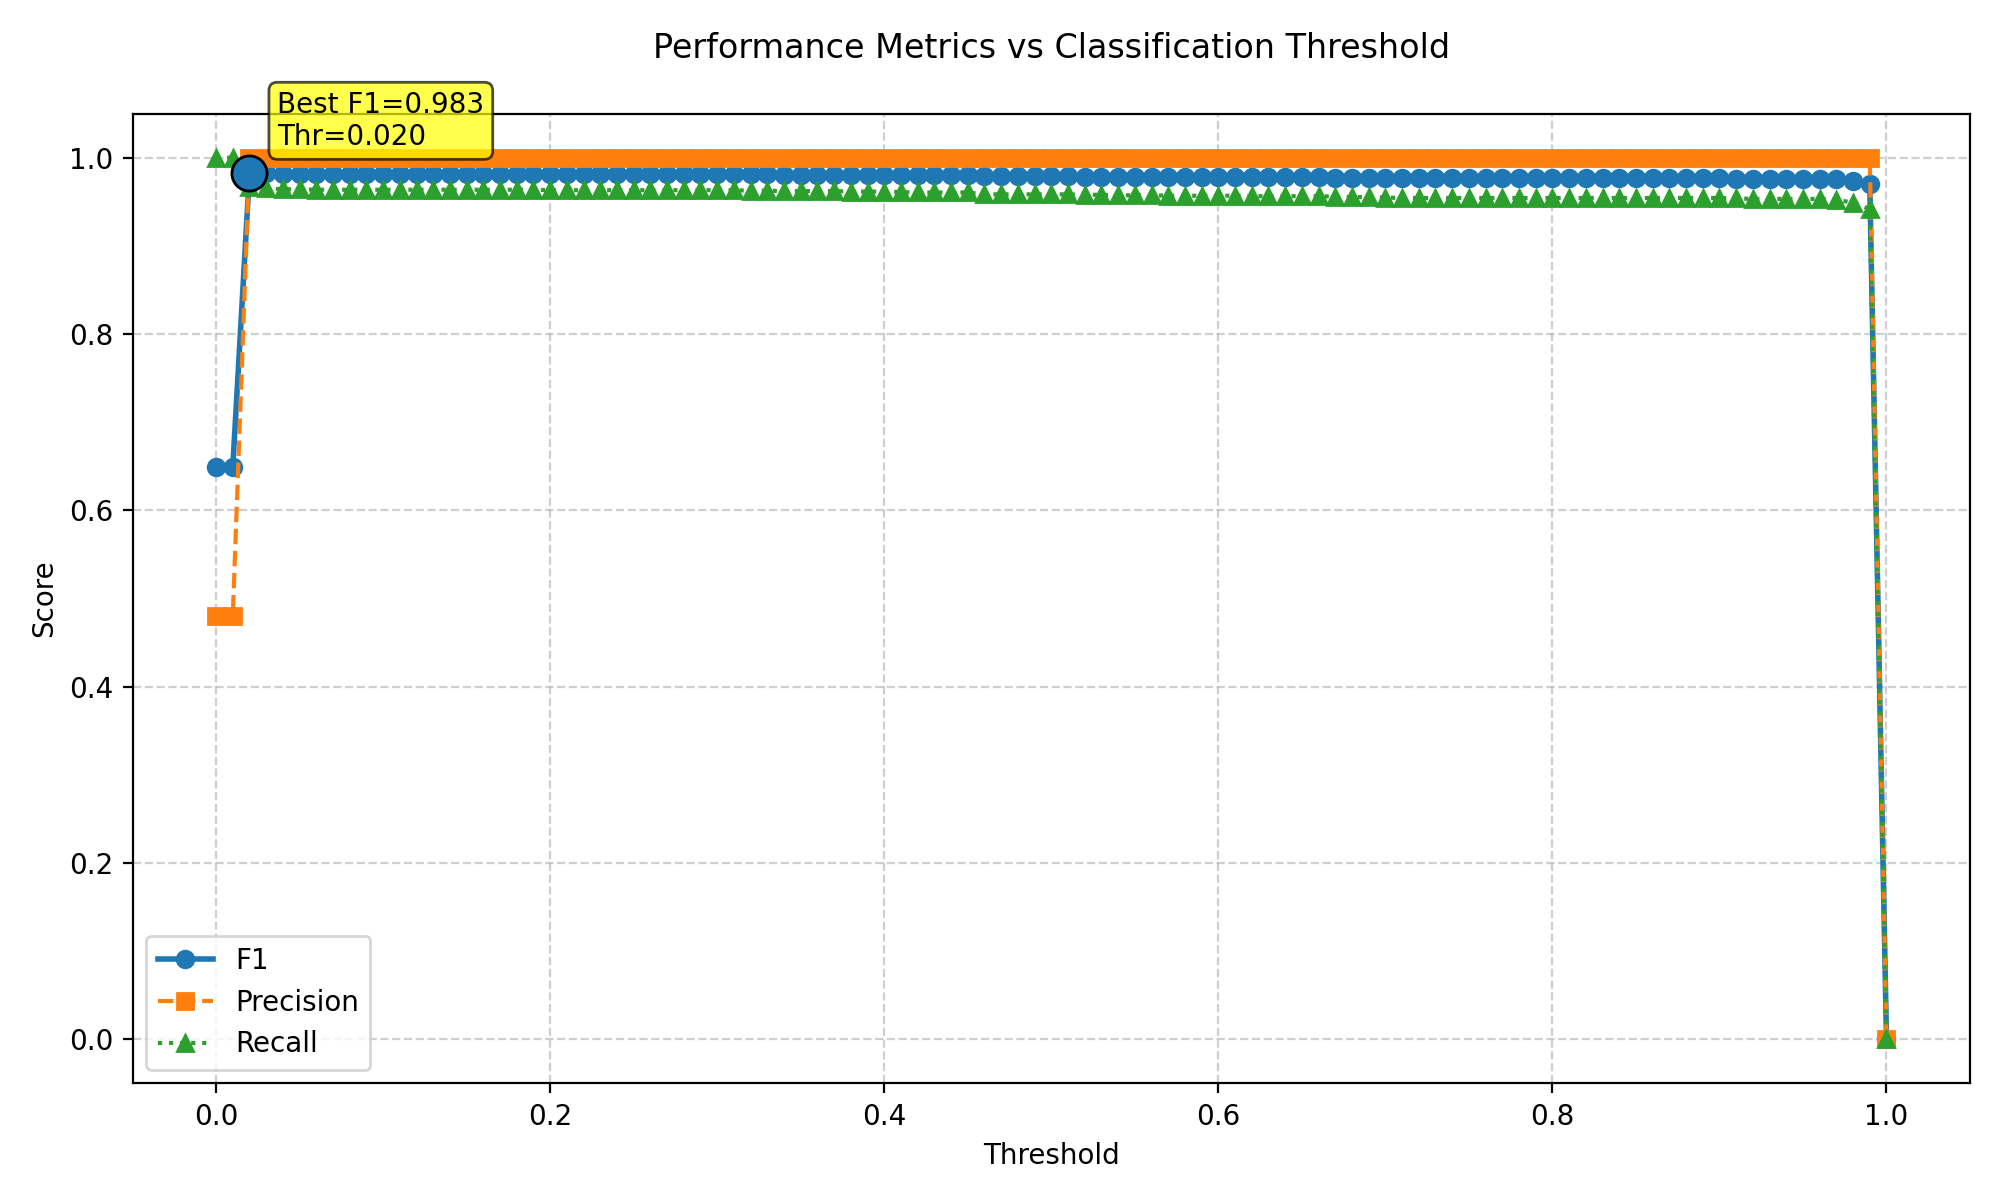

The table this chart was drawn from, first rows:
threshold, f1, precision, recall
0.0, 0.649, 0.4804, 1.0
0.01, 0.649, 0.4804, 1.0
0.02, 0.9828, 1.0, 0.9662
0.03, 0.9823, 1.0, 0.9652
0.04, 0.9817, 1.0, 0.9641
0.05, 0.9817, 1.0, 0.9641
0.06, 0.9815, 1.0, 0.9636
0.07, 0.9815, 1.0, 0.9636
0.08, 0.9815, 1.0, 0.9636
0.09, 0.9815, 1.0, 0.9636
0.1, 0.9815, 1.0, 0.9636
0.11, 0.9815, 1.0, 0.9636
0.12, 0.9815, 1.0, 0.9636
0.13, 0.9815, 1.0, 0.9636
0.14, 0.9815, 1.0, 0.9636
0.15, 0.9815, 1.0, 0.9636
0.16, 0.9815, 1.0, 0.9636
0.17, 0.9815, 1.0, 0.9636
0.18, 0.9815, 1.0, 0.9636
0.19, 0.9815, 1.0, 0.9636
0.2, 0.9812, 1.0, 0.9631
0.21, 0.9812, 1.0, 0.9631
0.22, 0.9812, 1.0, 0.9631
0.23, 0.9812, 1.0, 0.9631
0.24, 0.9812, 1.0, 0.9631
0.25, 0.9812, 1.0, 0.9631
0.26, 0.9812, 1.0, 0.9631
0.27, 0.9812, 1.0, 0.9631
0.28, 0.9812, 1.0, 0.9631
0.29, 0.9812, 1.0, 0.9631
0.3, 0.9812, 1.0, 0.9631
0.31, 0.9812, 1.0, 0.9631
0.32, 0.9809, 1.0, 0.9626
0.33, 0.9809, 1.0, 0.9626
0.34, 0.9807, 1.0, 0.962
0.35, 0.9807, 1.0, 0.962
0.36, 0.9807, 1.0, 0.962
0.37, 0.9807, 1.0, 0.962
0.38, 0.9804, 1.0, 0.9615
0.39, 0.9804, 1.0, 0.9615
0.4, 0.9804, 1.0, 0.9615
0.41, 0.9801, 1.0, 0.961
0.42, 0.9798, 1.0, 0.9605
0.43, 0.9798, 1.0, 0.9605
0.44, 0.9798, 1.0, 0.9605
0.45, 0.9798, 1.0, 0.9605
0.46, 0.9788, 1.0, 0.9584
0.47, 0.9788, 1.0, 0.9584
0.48, 0.9788, 1.0, 0.9584
0.49, 0.9788, 1.0, 0.9584
0.5, 0.9788, 1.0, 0.9584
0.51, 0.9788, 1.0, 0.9584
0.52, 0.9785, 1.0, 0.9579
0.53, 0.9785, 1.0, 0.9579
0.54, 0.9782, 1.0, 0.9574
0.55, 0.9782, 1.0, 0.9574
0.56, 0.9782, 1.0, 0.9574
0.57, 0.9779, 1.0, 0.9568
0.58, 0.9779, 1.0, 0.9568
0.59, 0.9779, 1.0, 0.9568
... 41 more rows
